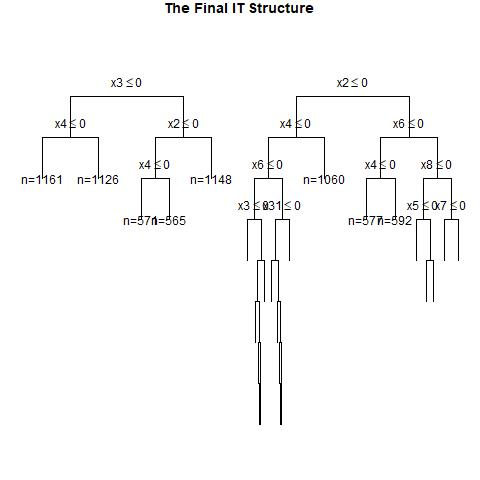

Values plotted in this chart, from the file beside it:
, x1, x2, x3, x4, x5, x6, x7, x8, x9, x10, x11, x12, x13, x14, x15, x16, x17, x18, x19, x20, x21, x22, x23
1, 1, 1, 1, 0, 1, 0, 1, 1, 1, 0, 0, 0, 1, 0, 0, 0, 1, 1, 1, 1, 0, 1, 1
2, 0, 1, 1, 1, 0, 1, 0, 1, 0, 0, 1, 0, 0, 0, 1, 1, 0, 0, 0, 0, 1, 1, 1
3, 0, 1, 1, 1, 1, 1, 0, 1, 1, 0, 0, 0, 1, 1, 0, 0, 1, 0, 1, 1, 1, 1, 0
4, 1, 0, 1, 1, 1, 1, 0, 1, 1, 0, 0, 1, 0, 1, 0, 0, 1, 0, 1, 1, 0, 1, 1
5, 0, 1, 1, 0, 1, 1, 1, 1, 0, 1, 0, 1, 1, 0, 1, 0, 0, 0, 1, 0, 0, 0, 1
6, 1, 0, 0, 0, 0, 0, 1, 0, 0, 0, 1, 1, 1, 0, 1, 0, 0, 0, 1, 0, 0, 1, 0
7, 0, 0, 1, 0, 1, 0, 1, 1, 1, 0, 1, 1, 1, 1, 0, 0, 1, 0, 1, 1, 1, 0, 1
8, 0, 1, 0, 0, 0, 1, 1, 0, 0, 1, 0, 0, 1, 0, 1, 1, 0, 0, 0, 1, 0, 1, 1
9, 0, 1, 1, 0, 1, 1, 0, 1, 1, 1, 0, 0, 1, 0, 0, 0, 1, 0, 0, 1, 1, 0, 1
10, 0, 1, 0, 1, 0, 1, 1, 0, 0, 0, 1, 1, 0, 0, 0, 0, 1, 0, 1, 1, 1, 0, 1
11, 1, 0, 0, 0, 1, 1, 0, 1, 0, 0, 1, 1, 1, 1, 0, 0, 1, 1, 1, 0, 1, 1, 1
12, 1, 0, 0, 0, 0, 1, 0, 0, 1, 1, 1, 0, 0, 1, 0, 1, 1, 0, 0, 0, 1, 1, 1
13, 1, 0, 0, 0, 1, 0, 1, 1, 1, 1, 1, 1, 0, 1, 1, 0, 1, 0, 1, 1, 0, 1, 1
14, 1, 1, 1, 1, 0, 0, 0, 1, 0, 1, 0, 0, 0, 1, 0, 1, 1, 1, 1, 1, 0, 1, 1
15, 0, 1, 0, 1, 0, 0, 0, 1, 0, 1, 1, 1, 1, 1, 1, 0, 0, 1, 1, 0, 0, 1, 0
16, 0, 1, 0, 0, 0, 0, 0, 0, 0, 0, 1, 0, 1, 1, 1, 1, 0, 1, 0, 1, 1, 1, 1
17, 1, 0, 0, 0, 0, 1, 1, 0, 0, 1, 1, 1, 0, 0, 0, 0, 0, 0, 1, 0, 0, 0, 0
18, 1, 0, 0, 0, 0, 0, 0, 0, 0, 1, 0, 0, 1, 0, 0, 1, 0, 1, 0, 1, 0, 0, 0
19, 1, 0, 1, 1, 1, 1, 0, 0, 0, 1, 0, 0, 0, 0, 0, 1, 0, 0, 1, 1, 0, 1, 0
20, 1, 1, 1, 0, 1, 0, 1, 0, 1, 1, 1, 0, 1, 1, 1, 0, 1, 0, 0, 0, 0, 0, 1
21, 1, 0, 0, 1, 1, 1, 1, 0, 1, 1, 1, 1, 0, 1, 0, 0, 0, 1, 1, 1, 1, 0, 1
22, 1, 1, 1, 0, 1, 0, 0, 0, 1, 1, 0, 1, 0, 0, 1, 0, 0, 1, 1, 1, 0, 0, 0
23, 0, 1, 1, 0, 0, 1, 1, 1, 1, 1, 1, 0, 1, 1, 0, 1, 0, 0, 1, 1, 0, 1, 1
24, 1, 0, 1, 0, 0, 1, 0, 0, 1, 0, 1, 1, 1, 1, 1, 1, 0, 0, 0, 0, 1, 0, 0
25, 1, 0, 0, 1, 0, 0, 1, 0, 0, 1, 0, 1, 1, 1, 1, 0, 0, 0, 0, 0, 1, 0, 1
26, 1, 1, 1, 1, 1, 0, 0, 0, 1, 1, 1, 0, 1, 1, 0, 1, 1, 0, 1, 0, 0, 0, 1
27, 1, 1, 0, 0, 1, 1, 0, 0, 1, 0, 1, 1, 1, 1, 0, 1, 1, 1, 1, 1, 0, 1, 1
28, 0, 0, 0, 1, 1, 0, 0, 1, 1, 1, 1, 1, 0, 0, 1, 0, 0, 1, 0, 1, 0, 1, 1
29, 0, 0, 0, 1, 0, 1, 0, 1, 0, 0, 1, 1, 1, 0, 0, 1, 1, 0, 1, 1, 1, 0, 0
30, 0, 1, 0, 0, 0, 1, 1, 1, 0, 1, 1, 1, 1, 0, 1, 1, 1, 0, 0, 1, 0, 1, 0
31, 1, 0, 1, 0, 0, 0, 1, 1, 1, 1, 1, 0, 0, 1, 0, 1, 1, 1, 1, 1, 1, 1, 0
32, 0, 1, 0, 1, 1, 0, 0, 0, 1, 1, 1, 1, 1, 1, 1, 0, 1, 1, 1, 0, 1, 1, 0
33, 1, 1, 1, 0, 0, 1, 0, 0, 0, 1, 1, 1, 0, 1, 0, 1, 1, 0, 0, 0, 1, 0, 1
34, 1, 0, 0, 1, 1, 1, 0, 0, 1, 0, 0, 0, 1, 1, 0, 0, 0, 1, 0, 0, 0, 0, 1
35, 1, 0, 1, 1, 0, 0, 1, 1, 1, 1, 0, 1, 1, 0, 0, 1, 1, 0, 0, 1, 0, 1, 1
36, 1, 0, 0, 0, 0, 1, 0, 0, 1, 1, 1, 1, 1, 0, 1, 1, 1, 1, 0, 1, 1, 1, 1
37, 1, 0, 0, 0, 0, 1, 0, 0, 0, 1, 1, 0, 1, 1, 1, 1, 1, 0, 1, 0, 0, 1, 1
38, 0, 0, 0, 1, 0, 0, 1, 0, 0, 1, 1, 0, 0, 0, 1, 1, 1, 1, 1, 1, 0, 1, 1
39, 1, 1, 0, 1, 1, 0, 1, 0, 0, 1, 0, 1, 0, 0, 1, 0, 1, 0, 0, 0, 1, 1, 1
40, 0, 0, 0, 0, 1, 1, 1, 1, 0, 1, 0, 1, 1, 0, 0, 0, 1, 1, 1, 0, 0, 1, 1
41, 0, 1, 1, 0, 1, 1, 0, 0, 1, 0, 0, 0, 1, 0, 0, 1, 1, 1, 1, 0, 1, 1, 0
42, 0, 0, 1, 1, 1, 0, 1, 0, 0, 1, 1, 1, 0, 0, 0, 0, 1, 1, 1, 0, 0, 1, 0
43, 1, 1, 1, 0, 1, 1, 0, 0, 0, 1, 0, 0, 1, 1, 0, 0, 1, 0, 1, 0, 0, 0, 0
44, 1, 1, 1, 0, 1, 0, 1, 1, 1, 1, 0, 1, 1, 1, 1, 0, 1, 0, 0, 0, 1, 1, 1
45, 1, 1, 0, 1, 0, 1, 1, 1, 0, 1, 1, 0, 0, 0, 0, 0, 1, 0, 0, 0, 0, 1, 0
46, 1, 1, 1, 1, 1, 0, 1, 0, 0, 0, 0, 0, 0, 1, 1, 0, 0, 1, 1, 0, 1, 0, 1
47, 0, 1, 0, 1, 0, 1, 1, 1, 0, 0, 1, 1, 1, 0, 1, 1, 1, 1, 1, 1, 0, 1, 0
48, 1, 1, 0, 1, 0, 0, 1, 0, 0, 1, 1, 0, 0, 1, 1, 1, 0, 1, 1, 0, 1, 0, 0
49, 1, 0, 1, 1, 0, 1, 1, 0, 0, 0, 1, 0, 1, 1, 1, 0, 0, 0, 0, 1, 0, 1, 1
50, 1, 0, 0, 0, 0, 0, 0, 0, 1, 0, 0, 0, 1, 1, 1, 1, 0, 1, 0, 0, 0, 1, 0
51, 1, 1, 0, 1, 1, 0, 0, 0, 1, 0, 1, 0, 0, 0, 1, 0, 0, 0, 1, 1, 0, 1, 0
52, 0, 0, 0, 1, 1, 0, 0, 0, 0, 0, 1, 0, 1, 0, 0, 1, 1, 0, 0, 1, 0, 0, 0
53, 0, 1, 0, 1, 0, 0, 0, 0, 0, 0, 1, 1, 0, 0, 0, 1, 1, 0, 1, 0, 1, 0, 1
54, 1, 1, 0, 1, 1, 0, 0, 0, 1, 0, 0, 0, 0, 1, 1, 0, 0, 1, 1, 1, 0, 1, 1
55, 1, 0, 0, 0, 0, 0, 1, 1, 1, 1, 0, 1, 0, 1, 1, 0, 0, 0, 0, 1, 1, 0, 0
56, 1, 1, 0, 0, 0, 0, 0, 1, 1, 1, 0, 0, 0, 1, 1, 1, 1, 0, 0, 1, 1, 0, 1
57, 1, 0, 1, 1, 1, 1, 1, 0, 1, 0, 1, 1, 1, 0, 1, 0, 0, 0, 1, 0, 0, 1, 1
58, 1, 0, 0, 0, 0, 1, 0, 1, 1, 0, 0, 1, 1, 0, 0, 1, 0, 1, 0, 0, 1, 1, 0
59, 1, 0, 1, 1, 0, 1, 1, 0, 0, 1, 0, 0, 0, 1, 0, 1, 1, 0, 1, 1, 1, 1, 1
60, 1, 1, 1, 1, 1, 1, 1, 1, 1, 1, 0, 1, 1, 1, 1, 0, 1, 0, 0, 0, 0, 0, 1
... 940 more rows
